Image classification data set "ReadText10second" (Xrwh/PDNet on GitHub). Class labels (2): healthy control image, PD image.

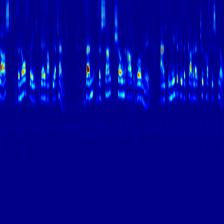
Label: healthy control image

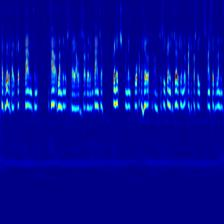
Label: PD image

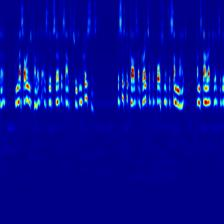
Label: healthy control image

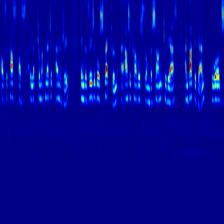
Label: healthy control image

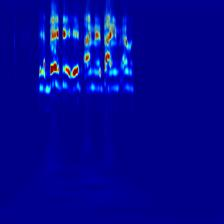
Label: PD image

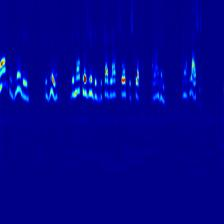
Label: healthy control image
